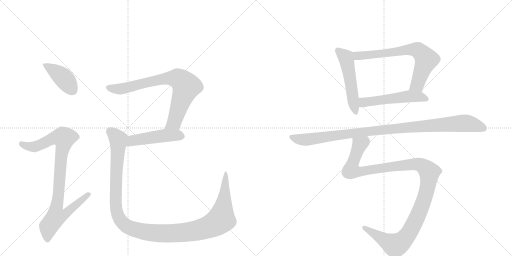
t = 0.00 s
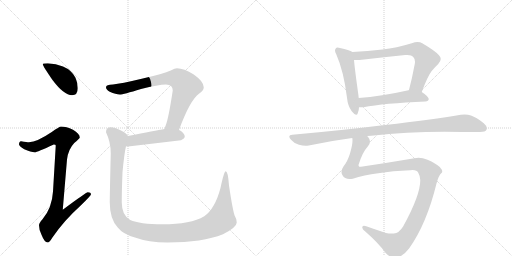
t = 1.78 s
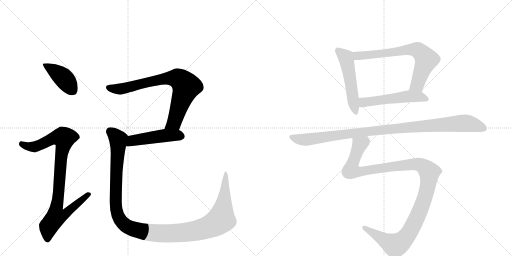
t = 3.56 s
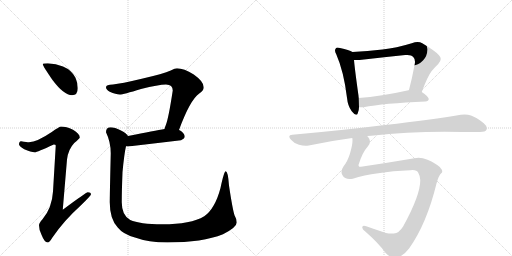
t = 5.34 s
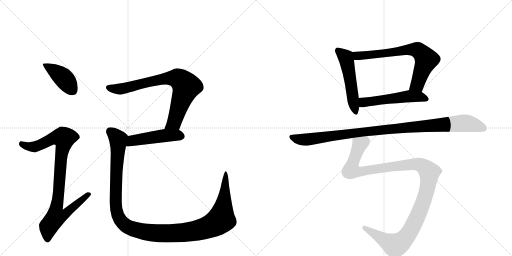
t = 7.13 s
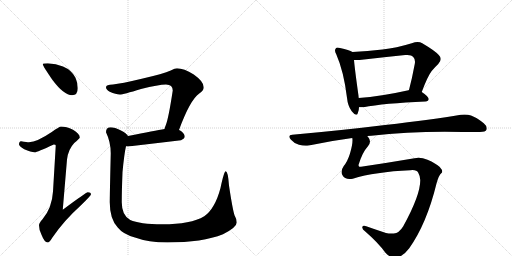
t = 8.91 s

The animated SVG that drew these frames (rendered in a browser with its animation timeline set to each time). Animation: 10 CSS @keyframes rules; one cycle of 8.91 s.

<svg version="1.1" viewBox="0 0 2048 1024" xmlns="http://www.w3.org/2000/svg">
  <g stroke="lightgray" stroke-dasharray="1,1" stroke-width="1" transform="scale(4, 4)">
    <line x1="0" y1="0" x2="256" y2="256"></line>
    <line x1="256" y1="0" x2="0" y2="256"></line>
    <line x1="128" y1="0" x2="128" y2="256"></line>
    <line x1="0" y1="128" x2="256" y2="128"></line>
    <line x1="256" y1="0" x2="512" y2="256"></line>
    <line x1="512" y1="0" x2="256" y2="256"></line>
    <line x1="384" y1="0" x2="384" y2="256"></line>
    <line x1="256" y1="128" x2="512" y2="128"></line>
  </g>
<g transform="scale(1, -1) translate(0, -850)">
   <style type="text/css">
    @keyframes keyframes0 {
      from {
       stroke: black;
       stroke-dashoffset: 412;
       stroke-width: 128;
       }
       57% {
       animation-timing-function: step-end;
       stroke: black;
       stroke-dashoffset: 0;
       stroke-width: 128;
       }
       to {
       stroke: black;
       stroke-width: 1024;
       }
       }
       #make-me-a-hanzi-animation-0 {
         animation: keyframes0 0.585286s both;
         animation-delay: 0.000000s;
         animation-timing-function: linear;
       }
    @keyframes keyframes1 {
      from {
       stroke: black;
       stroke-dashoffset: 923;
       stroke-width: 128;
       }
       75% {
       animation-timing-function: step-end;
       stroke: black;
       stroke-dashoffset: 0;
       stroke-width: 128;
       }
       to {
       stroke: black;
       stroke-width: 1024;
       }
       }
       #make-me-a-hanzi-animation-1 {
         animation: keyframes1 1.001139s both;
         animation-delay: 0.585286s;
         animation-timing-function: linear;
       }
    @keyframes keyframes2 {
      from {
       stroke: black;
       stroke-dashoffset: 774;
       stroke-width: 128;
       }
       72% {
       animation-timing-function: step-end;
       stroke: black;
       stroke-dashoffset: 0;
       stroke-width: 128;
       }
       to {
       stroke: black;
       stroke-width: 1024;
       }
       }
       #make-me-a-hanzi-animation-2 {
         animation: keyframes2 0.879883s both;
         animation-delay: 1.586426s;
         animation-timing-function: linear;
       }
    @keyframes keyframes3 {
      from {
       stroke: black;
       stroke-dashoffset: 481;
       stroke-width: 128;
       }
       61% {
       animation-timing-function: step-end;
       stroke: black;
       stroke-dashoffset: 0;
       stroke-width: 128;
       }
       to {
       stroke: black;
       stroke-width: 1024;
       }
       }
       #make-me-a-hanzi-animation-3 {
         animation: keyframes3 0.641439s both;
         animation-delay: 2.466309s;
         animation-timing-function: linear;
       }
    @keyframes keyframes4 {
      from {
       stroke: black;
       stroke-dashoffset: 1246;
       stroke-width: 128;
       }
       80% {
       animation-timing-function: step-end;
       stroke: black;
       stroke-dashoffset: 0;
       stroke-width: 128;
       }
       to {
       stroke: black;
       stroke-width: 1024;
       }
       }
       #make-me-a-hanzi-animation-4 {
         animation: keyframes4 1.263997s both;
         animation-delay: 3.107747s;
         animation-timing-function: linear;
       }
    @keyframes keyframes5 {
      from {
       stroke: black;
       stroke-dashoffset: 524;
       stroke-width: 128;
       }
       63% {
       animation-timing-function: step-end;
       stroke: black;
       stroke-dashoffset: 0;
       stroke-width: 128;
       }
       to {
       stroke: black;
       stroke-width: 1024;
       }
       }
       #make-me-a-hanzi-animation-5 {
         animation: keyframes5 0.676432s both;
         animation-delay: 4.371745s;
         animation-timing-function: linear;
       }
    @keyframes keyframes6 {
      from {
       stroke: black;
       stroke-dashoffset: 705;
       stroke-width: 128;
       }
       70% {
       animation-timing-function: step-end;
       stroke: black;
       stroke-dashoffset: 0;
       stroke-width: 128;
       }
       to {
       stroke: black;
       stroke-width: 1024;
       }
       }
       #make-me-a-hanzi-animation-6 {
         animation: keyframes6 0.823730s both;
         animation-delay: 5.048177s;
         animation-timing-function: linear;
       }
    @keyframes keyframes7 {
      from {
       stroke: black;
       stroke-dashoffset: 530;
       stroke-width: 128;
       }
       63% {
       animation-timing-function: step-end;
       stroke: black;
       stroke-dashoffset: 0;
       stroke-width: 128;
       }
       to {
       stroke: black;
       stroke-width: 1024;
       }
       }
       #make-me-a-hanzi-animation-7 {
         animation: keyframes7 0.681315s both;
         animation-delay: 5.871908s;
         animation-timing-function: linear;
       }
    @keyframes keyframes8 {
      from {
       stroke: black;
       stroke-dashoffset: 1032;
       stroke-width: 128;
       }
       77% {
       animation-timing-function: step-end;
       stroke: black;
       stroke-dashoffset: 0;
       stroke-width: 128;
       }
       to {
       stroke: black;
       stroke-width: 1024;
       }
       }
       #make-me-a-hanzi-animation-8 {
         animation: keyframes8 1.089844s both;
         animation-delay: 6.553223s;
         animation-timing-function: linear;
       }
    @keyframes keyframes9 {
      from {
       stroke: black;
       stroke-dashoffset: 1205;
       stroke-width: 128;
       }
       80% {
       animation-timing-function: step-end;
       stroke: black;
       stroke-dashoffset: 0;
       stroke-width: 128;
       }
       to {
       stroke: black;
       stroke-width: 1024;
       }
       }
       #make-me-a-hanzi-animation-9 {
         animation: keyframes9 1.230632s both;
         animation-delay: 7.643066s;
         animation-timing-function: linear;
       }
</style>
<path d="M 191 597 Q 171 597 171 593 Q 171 587 210 530 Q 256 469 288 469 Q 311 469 311 497 Q 311 518 302 539 Q 286 570 252 584 Q 224 595 191 597 Z" fill="lightgray"></path> 
<path d="M 244 344 Q 238 344 207 322 Q 148 282 116 281 Q 109 281 84 285 Q 76 284 76 272 Q 76 266 97 253 Q 124 241 139 241 Q 148 241 215 272 Q 223 272 223 268 L 212 84 Q 208 18 170 -27 Q 156 -42 156 -51 Q 156 -70 166 -89 Q 178 -120 191 -120 Q 198 -120 209 -101 Q 255 -33 324 29 Q 364 68 364 73 Q 364 81 351 81 Q 345 81 251 11 L 268 212 Q 273 253 297 278 Q 319 297 319 300 Q 319 315 292 331 Q 265 344 244 344 Z" fill="lightgray"></path> 
<path d="M 708 577 Q 700 577 683 568 Q 654 555 567 535 Q 483 515 452 512 Q 424 512 424 501 Q 424 492 439 483 Q 464 472 479 472 Q 493 472 564 494 Q 634 512 664 512 Q 691 512 691 488 Q 674 376 663 349 Q 660 342 658 334 C 648 306 705 302 716 330 Q 760 450 797 476 Q 815 487 815 501 Q 815 524 775 552 Q 735 577 708 577 Z" fill="lightgray"></path> 
<path d="M 658 334 Q 622 328 512 306 C 483 300 474 269 504 265 Q 508 264 512 264 Q 615 276 724 289 Q 739 296 739 304 Q 739 316 719 329 Q 718 329 716 330 L 658 334 Z" fill="lightgray"></path> 
<path d="M 512 306 Q 507 316 482 329 Q 459 341 443 341 Q 424 341 424 321 Q 443 282 443 237 Q 439 67 439 41 Q 439 -26 471 -60 Q 492 -87 540 -100 Q 594 -120 670 -120 Q 810 -120 892 -87 Q 947 -59 947 -40 Q 947 -26 938 -11 Q 930 14 916 108 Q 912 165 903 165 Q 896 165 882 98 Q 860 15 817 -15 Q 763 -47 650 -47 Q 558 -47 521 -30 Q 487 -12 487 41 Q 487 86 490 161 Q 497 236 504 265 C 509 295 512 306 512 306 Z" fill="lightgray"></path> 
<path d="M 1410 642 Q 1397 651 1360 658 Q 1354 660 1351 660 Q 1345 660 1343 656 Q 1340 653 1340 648 Q 1340 642 1345 633 Q 1375 565 1388 459 Q 1391 426 1407 405 Q 1419 391 1425 391 Q 1429 391 1431 397 Q 1436 408 1436 421 L 1435 458 Q 1434 464 1434 467 Q 1419 574 1416 610 C 1413 640 1413 640 1410 642 Z" fill="lightgray"></path> 
<path d="M 1687 482 Q 1711 546 1726 565 Q 1740 582 1753 594 Q 1763 605 1763 614 Q 1763 622 1755 630 Q 1740 647 1689 677 Q 1681 682 1670 682 Q 1660 682 1647 677 Q 1585 658 1530 652 Q 1470 645 1410 642 C 1380 640 1386 610 1416 610 L 1438 610 Q 1533 621 1621 630 L 1629 630 Q 1647 630 1653 622 Q 1660 615 1660 603 Q 1660 599 1659 594 Q 1648 535 1636 490 C 1628 461 1676 454 1687 482 Z" fill="lightgray"></path> 
<path d="M 1702 444 Q 1714 445 1715 454 Q 1714 464 1687 482 C 1664 498 1664 498 1636 490 L 1634 489 Q 1522 464 1435 458 C 1405 456 1406 421 1436 421 L 1454 421 Q 1534 437 1702 444 Z" fill="lightgray"></path> 
<path d="M 1469 306 Q 1476 307 1485 307 Q 1626 323 1779 323 Q 1893 322 1920 322 Q 1942 322 1946 331 Q 1947 334 1947 337 Q 1947 347 1935 357 Q 1905 381 1884 388 Q 1873 392 1858 392 Q 1851 392 1843 391 Q 1732 372 1540 350 Q 1370 329 1169 311 Q 1157 310 1157 304 Q 1157 299 1164 291 Q 1178 275 1196 271 Q 1210 267 1223 267 Q 1229 267 1235 268 Q 1318 286 1409 298 L 1469 306 Z" fill="lightgray"></path> 
<path d="M 1746 116 Q 1756 151 1765 157 Q 1769 160 1769 164 Q 1769 171 1759 182 Q 1744 196 1710 211 Q 1691 219 1674 219 Q 1666 219 1658 217 Q 1552 199 1444 183 L 1437 183 Q 1434 186 1434 190 Q 1449 240 1471 264 Q 1480 274 1480 284 Q 1480 293 1473 301 Q 1470 305 1469 306 C 1459 334 1410 328 1409 298 Q 1410 294 1410 289 Q 1410 270 1400 236 Q 1390 204 1375 186 Q 1366 173 1366 162 Q 1366 155 1370 149 Q 1378 134 1398 134 Q 1404 134 1411 135 Q 1500 163 1641 169 Q 1646 170 1650 170 Q 1668 170 1673 159 Q 1681 145 1681 130 L 1681 128 Q 1681 69 1613 -55 Q 1596 -83 1575 -84 L 1566 -84 Q 1554 -84 1544 -82 Q 1498 -67 1465 -55 Q 1460 -53 1456 -53 Q 1452 -53 1450 -56 Q 1449 -58 1449 -60 Q 1449 -67 1461 -76 Q 1513 -121 1541 -160 Q 1561 -182 1579 -182 Q 1610 -179 1637 -143 Q 1707 -44 1746 116 Z" fill="lightgray"></path> 
      <clipPath id="make-me-a-hanzi-clip-0">
      <path d="M 191 597 Q 171 597 171 593 Q 171 587 210 530 Q 256 469 288 469 Q 311 469 311 497 Q 311 518 302 539 Q 286 570 252 584 Q 224 595 191 597 Z" fill="lightgray"></path>
      </clipPath>
      <path clip-path="url(#make-me-a-hanzi-clip-0)" d="M 175 592 L 255 537 L 290 489 " fill="none" id="make-me-a-hanzi-animation-0" stroke-dasharray="284 568" stroke-linecap="round"></path>

      <clipPath id="make-me-a-hanzi-clip-1">
      <path d="M 244 344 Q 238 344 207 322 Q 148 282 116 281 Q 109 281 84 285 Q 76 284 76 272 Q 76 266 97 253 Q 124 241 139 241 Q 148 241 215 272 Q 223 272 223 268 L 212 84 Q 208 18 170 -27 Q 156 -42 156 -51 Q 156 -70 166 -89 Q 178 -120 191 -120 Q 198 -120 209 -101 Q 255 -33 324 29 Q 364 68 364 73 Q 364 81 351 81 Q 345 81 251 11 L 268 212 Q 273 253 297 278 Q 319 297 319 300 Q 319 315 292 331 Q 265 344 244 344 Z" fill="lightgray"></path>
      </clipPath>
      <path clip-path="url(#make-me-a-hanzi-clip-1)" d="M 87 274 L 112 264 L 141 263 L 212 297 L 256 298 L 226 21 L 263 18 L 271 7 L 257 -9 L 224 -17 L 194 -56 L 190 -110 " fill="none" id="make-me-a-hanzi-animation-1" stroke-dasharray="795 1590" stroke-linecap="round"></path>

      <clipPath id="make-me-a-hanzi-clip-2">
      <path d="M 708 577 Q 700 577 683 568 Q 654 555 567 535 Q 483 515 452 512 Q 424 512 424 501 Q 424 492 439 483 Q 464 472 479 472 Q 493 472 564 494 Q 634 512 664 512 Q 691 512 691 488 Q 674 376 663 349 Q 660 342 658 334 C 648 306 705 302 716 330 Q 760 450 797 476 Q 815 487 815 501 Q 815 524 775 552 Q 735 577 708 577 Z" fill="lightgray"></path>
      </clipPath>
      <path clip-path="url(#make-me-a-hanzi-clip-2)" d="M 434 500 L 476 493 L 652 534 L 716 534 L 745 504 L 696 359 L 666 340 " fill="none" id="make-me-a-hanzi-animation-2" stroke-dasharray="646 1292" stroke-linecap="round"></path>

      <clipPath id="make-me-a-hanzi-clip-3">
      <path d="M 658 334 Q 622 328 512 306 C 483 300 474 269 504 265 Q 508 264 512 264 Q 615 276 724 289 Q 739 296 739 304 Q 739 316 719 329 Q 718 329 716 330 L 658 334 Z" fill="lightgray"></path>
      </clipPath>
      <path clip-path="url(#make-me-a-hanzi-clip-3)" d="M 509 271 L 531 288 L 584 297 L 658 308 L 727 305 " fill="none" id="make-me-a-hanzi-animation-3" stroke-dasharray="353 706" stroke-linecap="round"></path>

      <clipPath id="make-me-a-hanzi-clip-4">
      <path d="M 512 306 Q 507 316 482 329 Q 459 341 443 341 Q 424 341 424 321 Q 443 282 443 237 Q 439 67 439 41 Q 439 -26 471 -60 Q 492 -87 540 -100 Q 594 -120 670 -120 Q 810 -120 892 -87 Q 947 -59 947 -40 Q 947 -26 938 -11 Q 930 14 916 108 Q 912 165 903 165 Q 896 165 882 98 Q 860 15 817 -15 Q 763 -47 650 -47 Q 558 -47 521 -30 Q 487 -12 487 41 Q 487 86 490 161 Q 497 236 504 265 C 509 295 512 306 512 306 Z" fill="lightgray"></path>
      </clipPath>
      <path clip-path="url(#make-me-a-hanzi-clip-4)" d="M 441 324 L 473 292 L 464 118 L 467 2 L 487 -38 L 503 -53 L 540 -69 L 647 -84 L 730 -81 L 819 -63 L 859 -46 L 886 -22 L 902 94 L 898 107 L 904 119 L 903 161 " fill="none" id="make-me-a-hanzi-animation-4" stroke-dasharray="1118 2236" stroke-linecap="round"></path>

      <clipPath id="make-me-a-hanzi-clip-5">
      <path d="M 1410 642 Q 1397 651 1360 658 Q 1354 660 1351 660 Q 1345 660 1343 656 Q 1340 653 1340 648 Q 1340 642 1345 633 Q 1375 565 1388 459 Q 1391 426 1407 405 Q 1419 391 1425 391 Q 1429 391 1431 397 Q 1436 408 1436 421 L 1435 458 Q 1434 464 1434 467 Q 1419 574 1416 610 C 1413 640 1413 640 1410 642 Z" fill="lightgray"></path>
      </clipPath>
      <path clip-path="url(#make-me-a-hanzi-clip-5)" d="M 1352 648 L 1383 620 L 1386 610 L 1424 398 " fill="none" id="make-me-a-hanzi-animation-5" stroke-dasharray="396 792" stroke-linecap="round"></path>

      <clipPath id="make-me-a-hanzi-clip-6">
      <path d="M 1687 482 Q 1711 546 1726 565 Q 1740 582 1753 594 Q 1763 605 1763 614 Q 1763 622 1755 630 Q 1740 647 1689 677 Q 1681 682 1670 682 Q 1660 682 1647 677 Q 1585 658 1530 652 Q 1470 645 1410 642 C 1380 640 1386 610 1416 610 L 1438 610 Q 1533 621 1621 630 L 1629 630 Q 1647 630 1653 622 Q 1660 615 1660 603 Q 1660 599 1659 594 Q 1648 535 1636 490 C 1628 461 1676 454 1687 482 Z" fill="lightgray"></path>
      </clipPath>
      <path clip-path="url(#make-me-a-hanzi-clip-6)" d="M 1418 638 L 1426 628 L 1444 627 L 1629 651 L 1661 652 L 1680 644 L 1706 611 L 1669 512 L 1643 495 " fill="none" id="make-me-a-hanzi-animation-6" stroke-dasharray="577 1154" stroke-linecap="round"></path>

      <clipPath id="make-me-a-hanzi-clip-7">
      <path d="M 1702 444 Q 1714 445 1715 454 Q 1714 464 1687 482 C 1664 498 1664 498 1636 490 L 1634 489 Q 1522 464 1435 458 C 1405 456 1406 421 1436 421 L 1454 421 Q 1534 437 1702 444 Z" fill="lightgray"></path>
      </clipPath>
      <path clip-path="url(#make-me-a-hanzi-clip-7)" d="M 1441 427 L 1457 441 L 1630 464 L 1678 464 L 1706 454 " fill="none" id="make-me-a-hanzi-animation-7" stroke-dasharray="402 804" stroke-linecap="round"></path>

      <clipPath id="make-me-a-hanzi-clip-8">
      <path d="M 1469 306 Q 1476 307 1485 307 Q 1626 323 1779 323 Q 1893 322 1920 322 Q 1942 322 1946 331 Q 1947 334 1947 337 Q 1947 347 1935 357 Q 1905 381 1884 388 Q 1873 392 1858 392 Q 1851 392 1843 391 Q 1732 372 1540 350 Q 1370 329 1169 311 Q 1157 310 1157 304 Q 1157 299 1164 291 Q 1178 275 1196 271 Q 1210 267 1223 267 Q 1229 267 1235 268 Q 1318 286 1409 298 L 1469 306 Z" fill="lightgray"></path>
      </clipPath>
      <path clip-path="url(#make-me-a-hanzi-clip-8)" d="M 1167 301 L 1218 291 L 1607 339 L 1843 357 L 1886 353 L 1935 336 " fill="none" id="make-me-a-hanzi-animation-8" stroke-dasharray="904 1808" stroke-linecap="round"></path>

      <clipPath id="make-me-a-hanzi-clip-9">
      <path d="M 1746 116 Q 1756 151 1765 157 Q 1769 160 1769 164 Q 1769 171 1759 182 Q 1744 196 1710 211 Q 1691 219 1674 219 Q 1666 219 1658 217 Q 1552 199 1444 183 L 1437 183 Q 1434 186 1434 190 Q 1449 240 1471 264 Q 1480 274 1480 284 Q 1480 293 1473 301 Q 1470 305 1469 306 C 1459 334 1410 328 1409 298 Q 1410 294 1410 289 Q 1410 270 1400 236 Q 1390 204 1375 186 Q 1366 173 1366 162 Q 1366 155 1370 149 Q 1378 134 1398 134 Q 1404 134 1411 135 Q 1500 163 1641 169 Q 1646 170 1650 170 Q 1668 170 1673 159 Q 1681 145 1681 130 L 1681 128 Q 1681 69 1613 -55 Q 1596 -83 1575 -84 L 1566 -84 Q 1554 -84 1544 -82 Q 1498 -67 1465 -55 Q 1460 -53 1456 -53 Q 1452 -53 1450 -56 Q 1449 -58 1449 -60 Q 1449 -67 1461 -76 Q 1513 -121 1541 -160 Q 1561 -182 1579 -182 Q 1610 -179 1637 -143 Q 1707 -44 1746 116 Z" fill="lightgray"></path>
      </clipPath>
      <path clip-path="url(#make-me-a-hanzi-clip-9)" d="M 1463 297 L 1460 284 L 1439 272 L 1408 189 L 1408 168 L 1437 162 L 1531 179 L 1672 193 L 1703 177 L 1718 160 L 1706 81 L 1685 19 L 1641 -74 L 1608 -115 L 1580 -132 L 1456 -59 " fill="none" id="make-me-a-hanzi-animation-9" stroke-dasharray="1077 2154" stroke-linecap="round"></path>

</g>
</svg>
